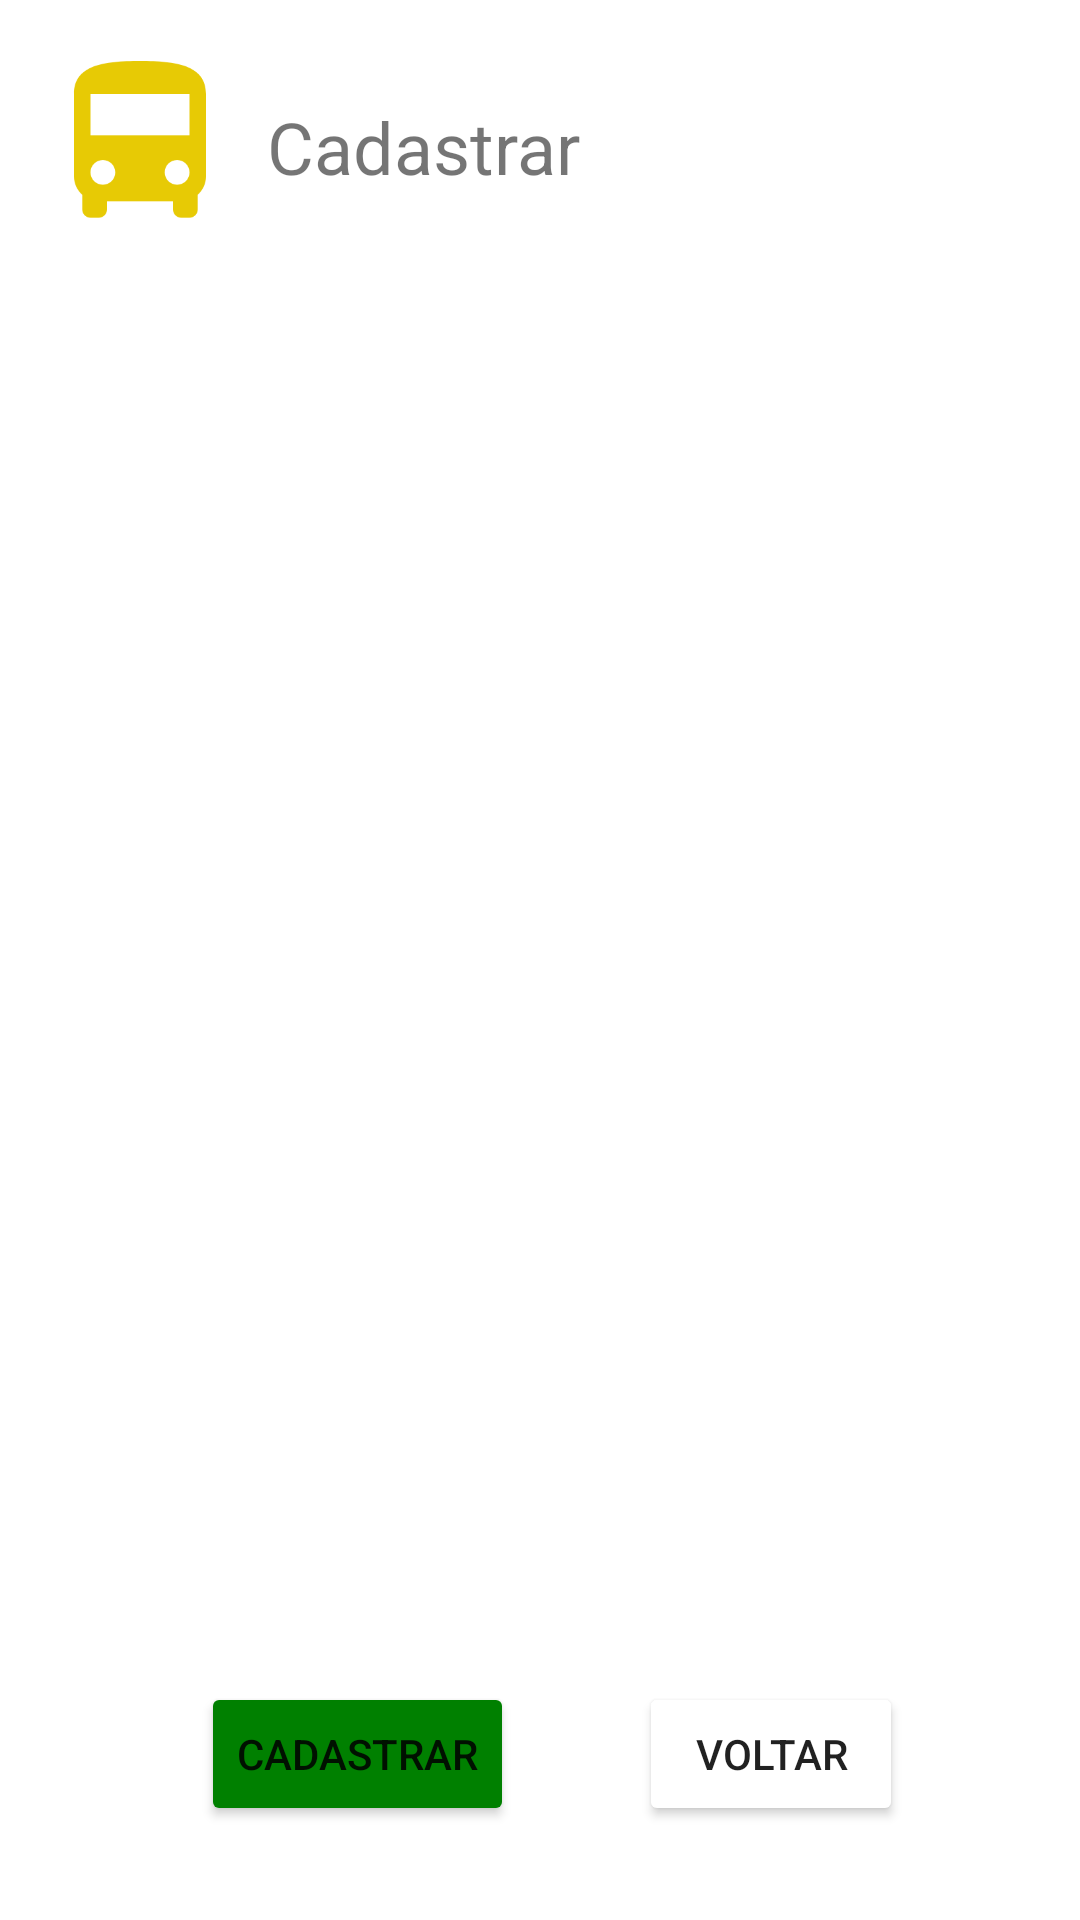

Write the Android layout XML for this screen, with the resource values it uses.
<!-- AndroidManifest.xml: application theme Theme.Vounaovouapp -->
<!-- res/layout/activity_main4.xml -->
<?xml version="1.0" encoding="utf-8"?>
<androidx.constraintlayout.widget.ConstraintLayout xmlns:android="http://schemas.android.com/apk/res/android"
    xmlns:app="http://schemas.android.com/apk/res-auto"
    xmlns:tools="http://schemas.android.com/tools"
    android:layout_width="match_parent"
    android:layout_height="match_parent"
    tools:context=".MainActivity4">

    <ImageView
        android:id="@+id/img_logo"
        android:layout_width="66dp"
        android:layout_height="69dp"
        android:layout_marginBottom="16dp"
        app:layout_constraintBottom_toBottomOf="parent"
        app:layout_constraintHorizontal_bias="0.046"
        app:layout_constraintLeft_toLeftOf="parent"
        app:layout_constraintRight_toRightOf="parent"
        app:layout_constraintTop_toTopOf="parent"
        app:layout_constraintVertical_bias="0.024"
        app:srcCompat="@drawable/ic_logo_amarela" />

    <Button
        android:id="@+id/button"
        android:layout_width="wrap_content"
        android:layout_height="wrap_content"
        android:backgroundTint="@color/green"
        android:text="Cadastrar"
        app:layout_constraintBottom_toBottomOf="parent"
        app:layout_constraintEnd_toEndOf="parent"
        app:layout_constraintHorizontal_bias="0.262"
        app:layout_constraintStart_toStartOf="parent"
        app:layout_constraintTop_toTopOf="parent"
        app:layout_constraintVertical_bias="0.947" />

    <Button
        android:id="@+id/button8"
        android:layout_width="wrap_content"
        android:layout_height="wrap_content"
        android:backgroundTint="@color/red"
        android:text="Voltar"
        app:layout_constraintBottom_toBottomOf="parent"
        app:layout_constraintEnd_toEndOf="parent"
        app:layout_constraintHorizontal_bias="0.783"
        app:layout_constraintStart_toStartOf="parent"
        app:layout_constraintTop_toTopOf="parent"
        app:layout_constraintVertical_bias="0.947" />

    <TextView
        android:id="@+id/textView"
        android:layout_width="wrap_content"
        android:layout_height="wrap_content"
        android:textColor="@color/yellow"
        android:text="Cadastrar"
        android:textSize="24sp"
        app:layout_constraintBottom_toBottomOf="parent"
        app:layout_constraintEnd_toEndOf="parent"
        app:layout_constraintHorizontal_bias="0.348"
        app:layout_constraintStart_toStartOf="parent"
        app:layout_constraintTop_toTopOf="parent"
        app:layout_constraintVertical_bias="0.054" />

    <ListView
        android:id="@+id/listNomes"
        android:layout_width="409dp"
        android:layout_height="504dp"
        android:layout_marginStart="16dp"
        android:layout_marginTop="16dp"
        android:layout_marginEnd="16dp"
        android:layout_marginBottom="57dp"
        app:layout_constraintBottom_toTopOf="@+id/button"
        app:layout_constraintEnd_toEndOf="parent"
        app:layout_constraintStart_toStartOf="parent"
        app:layout_constraintTop_toBottomOf="@+id/img_logo" />

</androidx.constraintlayout.widget.ConstraintLayout>
<!-- resources referenced by this layout -->
<resources>
  <color name="green">#008000</color>
  <!-- drawable ic_logo_amarela (drawable) -->
  <vector android:height="64dp" android:tint="#E7CA05"
      android:viewportHeight="24" android:viewportWidth="24"
      android:width="64dp" xmlns:android="http://schemas.android.com/apk/res/android">
      <path android:fillColor="@android:color/white" android:pathData="M4,16c0,0.88 0.39,1.67 1,2.22L5,20c0,0.55 0.45,1 1,1h1c0.55,0 1,-0.45 1,-1v-1h8v1c0,0.55 0.45,1 1,1h1c0.55,0 1,-0.45 1,-1v-1.78c0.61,-0.55 1,-1.34 1,-2.22L20,6c0,-3.5 -3.58,-4 -8,-4s-8,0.5 -8,4v10zM7.5,17c-0.83,0 -1.5,-0.67 -1.5,-1.5S6.67,14 7.5,14s1.5,0.67 1.5,1.5S8.33,17 7.5,17zM16.5,17c-0.83,0 -1.5,-0.67 -1.5,-1.5s0.67,-1.5 1.5,-1.5 1.5,0.67 1.5,1.5 -0.67,1.5 -1.5,1.5zM18,11L6,11L6,6h12v5z"/>
  </vector>
  <style name="Theme.Vounaovouapp" parent="Theme.MaterialComponents.DayNight.DarkActionBar">
          
          
          <item name="colorOnPrimary">@color/white</item>
  
          
          
          
          <item name="colorOnSecondary">@color/black</item>
          
          <item name="android:statusBarColor" tools:targetApi="l">?attr/colorPrimaryVariant</item>
          
      </style>
  <color name="white">#FFFFFFFF</color>
  <color name="black">#FF000000</color>
</resources>
